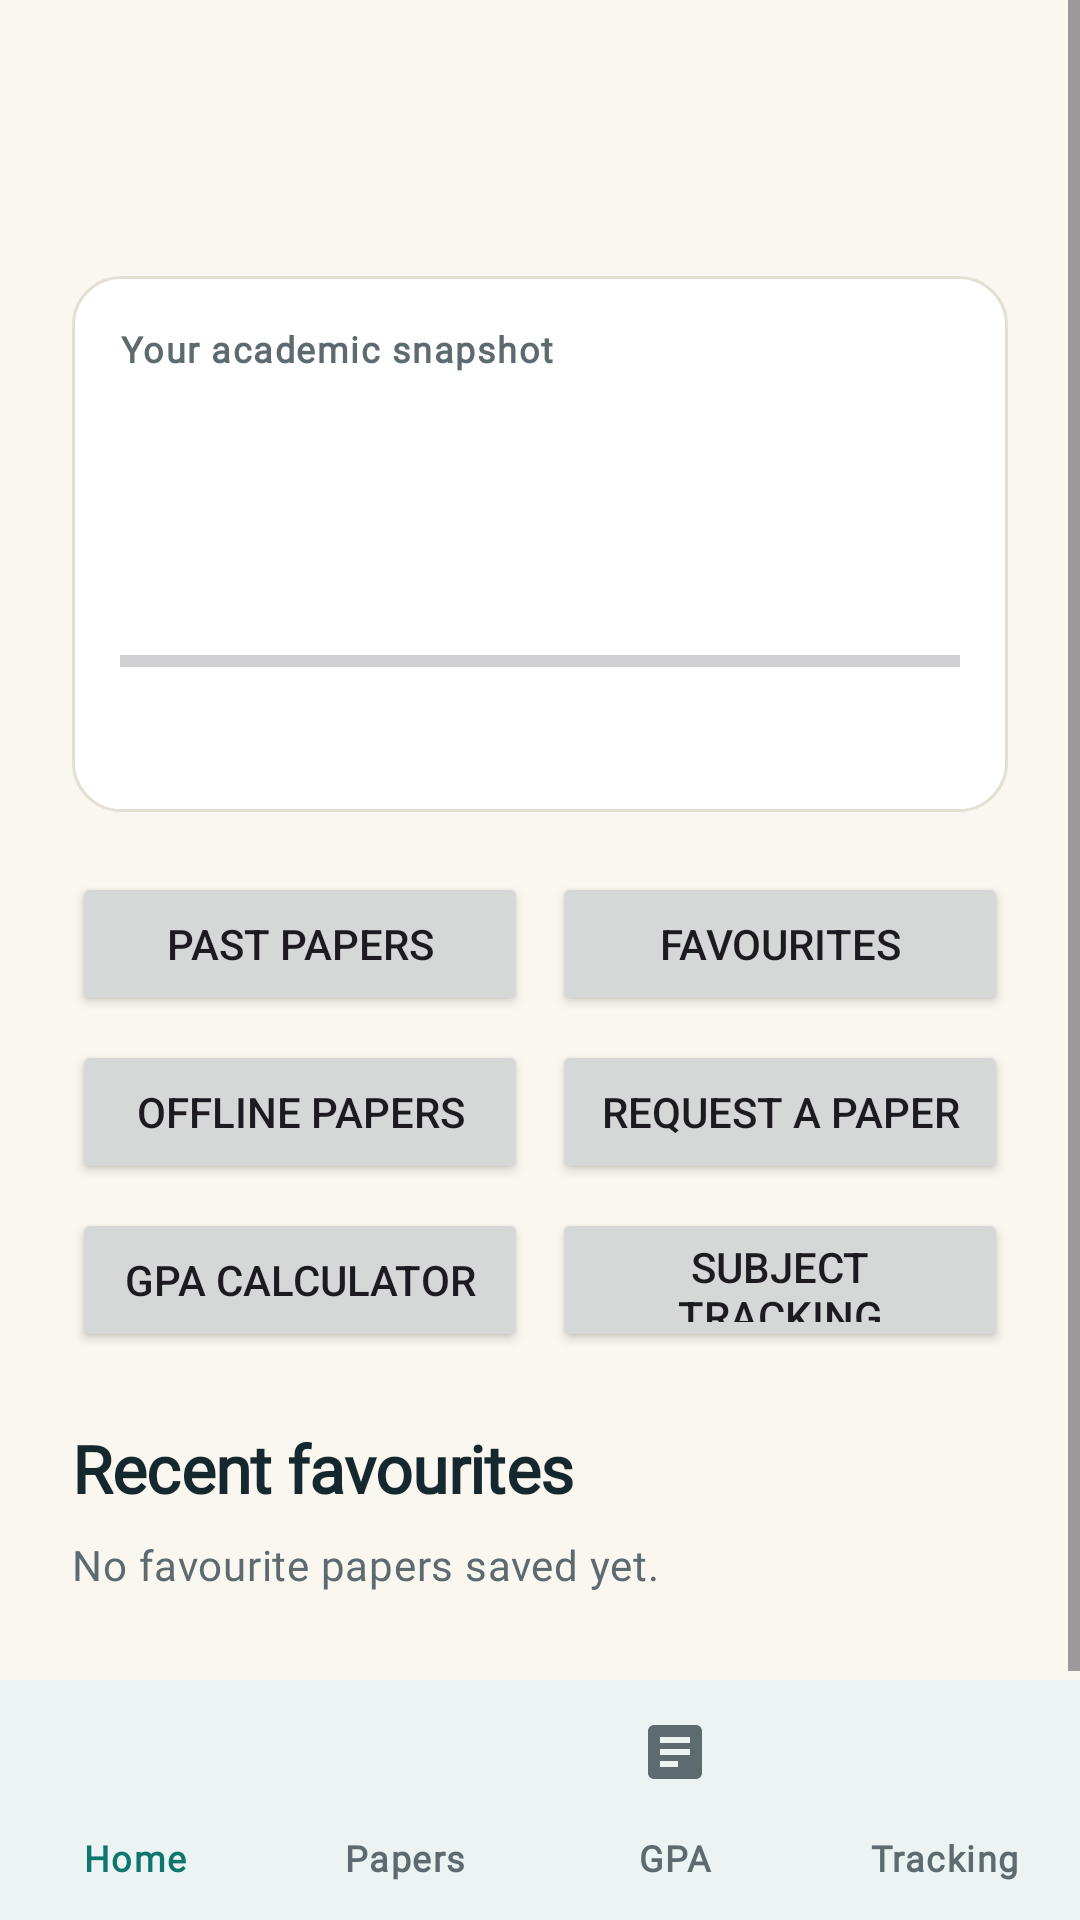

Here is an Android app screen rendered from its layout file. Give the layout XML and the strings, colors and styles it references.
<!-- AndroidManifest.xml: application theme Theme.RUSLearn -->
<!-- res/layout/activity_dashboard.xml -->
<?xml version="1.0" encoding="utf-8"?>
<LinearLayout xmlns:android="http://schemas.android.com/apk/res/android"
    xmlns:app="http://schemas.android.com/apk/res-auto"
    android:layout_width="match_parent"
    android:layout_height="match_parent"
    android:background="@color/colorPaper"
    android:orientation="vertical">

    <ScrollView
        android:layout_width="match_parent"
        android:layout_height="0dp"
        android:layout_weight="1"
        android:fillViewport="true">

        <LinearLayout
            android:layout_width="match_parent"
            android:layout_height="wrap_content"
            android:orientation="vertical"
            android:padding="24dp">

            <LinearLayout
                android:layout_width="match_parent"
                android:layout_height="wrap_content"
                android:gravity="center_vertical"
                android:orientation="horizontal">

                <LinearLayout
                    android:layout_width="0dp"
                    android:layout_height="wrap_content"
                    android:layout_weight="1"
                    android:orientation="vertical">

                    <TextView
                        android:id="@+id/tvUserName"
                        android:layout_width="wrap_content"
                        android:layout_height="wrap_content"
                        android:textAppearance="@style/TextAppearance.RUSLearn.Title"
                        android:textColor="@color/colorInk" />

                    <TextView
                        android:id="@+id/tvUserEmail"
                        android:layout_width="wrap_content"
                        android:layout_height="wrap_content"
                        android:textAppearance="@style/TextAppearance.RUSLearn.Code"
                        android:textColor="@color/colorInkMuted" />
                </LinearLayout>

                <ImageView
                    android:id="@+id/btnSettings"
                    android:layout_width="48dp"
                    android:layout_height="48dp"
                    android:background="?attr/selectableItemBackgroundBorderless"
                    android:contentDescription="@string/settings_title"
                    android:padding="12dp"
                    android:src="@drawable/ic_settings"
                    app:tint="@color/colorInkMuted" />
            </LinearLayout>

            <LinearLayout
                android:layout_width="match_parent"
                android:layout_height="wrap_content"
                android:layout_marginTop="20dp"
                android:background="@drawable/bg_card"
                android:orientation="vertical"
                android:padding="16dp">

                <TextView
                    android:layout_width="wrap_content"
                    android:layout_height="wrap_content"
                    android:text="@string/dashboard_snapshot_heading"
                    android:textAppearance="@style/TextAppearance.RUSLearn.Label"
                    android:textColor="@color/colorInkMuted" />

                <TextView
                    android:id="@+id/tvDashGpa"
                    android:layout_width="wrap_content"
                    android:layout_height="wrap_content"
                    android:textAppearance="@style/TextAppearance.RUSLearn.Display"
                    android:textColor="@color/colorInk" />

                <TextView
                    android:id="@+id/tvDashBand"
                    android:layout_width="wrap_content"
                    android:layout_height="wrap_content"
                    android:textAppearance="@style/TextAppearance.RUSLearn.Code"
                    android:textColor="@color/colorInkMuted" />

                <TextView
                    android:id="@+id/tvDashCredits"
                    android:layout_width="wrap_content"
                    android:layout_height="wrap_content"
                    android:layout_marginTop="12dp"
                    android:textAppearance="@style/TextAppearance.RUSLearn.Code"
                    android:textColor="@color/colorInk" />

                <ProgressBar
                    android:id="@+id/pbDash"
                    style="?android:attr/progressBarStyleHorizontal"
                    android:layout_width="match_parent"
                    android:layout_height="12dp"
                    android:max="120"
                    android:progressTint="@color/colorFaculty"
                    android:secondaryProgressTint="@color/colorHairline" />

                <TextView
                    android:id="@+id/tvDashSemesterGpas"
                    android:layout_width="wrap_content"
                    android:layout_height="wrap_content"
                    android:layout_marginTop="12dp"
                    android:textAppearance="@style/TextAppearance.RUSLearn.Code"
                    android:textColor="@color/colorInkMuted" />

                <TextView
                    android:id="@+id/tvDashCurrent"
                    android:layout_width="wrap_content"
                    android:layout_height="wrap_content"
                    android:layout_marginTop="8dp"
                    android:textAppearance="@style/TextAppearance.RUSLearn.Code"
                    android:textColor="@color/colorFaculty"
                    android:visibility="gone" />

                <TextView
                    android:id="@+id/tvDashNoData"
                    android:layout_width="wrap_content"
                    android:layout_height="wrap_content"
                    android:layout_marginTop="8dp"
                    android:text="@string/dashboard_no_data"
                    android:textAppearance="@style/TextAppearance.RUSLearn.Body"
                    android:textColor="@color/colorInkMuted"
                    android:visibility="gone" />
            </LinearLayout>

            <LinearLayout
                android:layout_width="match_parent"
                android:layout_height="wrap_content"
                android:layout_marginTop="20dp"
                android:baselineAligned="false"
                android:orientation="horizontal">

                <Button
                    android:id="@+id/btnBrowsePapers"
                    android:layout_width="0dp"
                    android:layout_height="48dp"
                    android:layout_marginEnd="4dp"
                    android:layout_weight="1"
                    android:text="@string/papers_title" />

                <Button
                    android:id="@+id/btnFavourites"
                    android:layout_width="0dp"
                    android:layout_height="48dp"
                    android:layout_marginStart="4dp"
                    android:layout_weight="1"
                    android:text="@string/dashboard_favourites" />
            </LinearLayout>

            <LinearLayout
                android:layout_width="match_parent"
                android:layout_height="wrap_content"
                android:layout_marginTop="8dp"
                android:baselineAligned="false"
                android:orientation="horizontal">

                <Button
                    android:id="@+id/btnOffline"
                    android:layout_width="0dp"
                    android:layout_height="48dp"
                    android:layout_marginEnd="4dp"
                    android:layout_weight="1"
                    android:text="@string/dashboard_offline" />

                <Button
                    android:id="@+id/btnRequest"
                    android:layout_width="0dp"
                    android:layout_height="48dp"
                    android:layout_marginStart="4dp"
                    android:layout_weight="1"
                    android:text="@string/dashboard_request" />
            </LinearLayout>

            <LinearLayout
                android:layout_width="match_parent"
                android:layout_height="wrap_content"
                android:layout_marginTop="8dp"
                android:baselineAligned="false"
                android:orientation="horizontal">

                <Button
                    android:id="@+id/btnGpa"
                    android:layout_width="0dp"
                    android:layout_height="48dp"
                    android:layout_marginEnd="4dp"
                    android:layout_weight="1"
                    android:text="@string/dashboard_gpa" />

                <Button
                    android:id="@+id/btnTracking"
                    android:layout_width="0dp"
                    android:layout_height="48dp"
                    android:layout_marginStart="4dp"
                    android:layout_weight="1"
                    android:text="@string/dashboard_tracking" />
            </LinearLayout>

            <TextView
                android:layout_width="wrap_content"
                android:layout_height="wrap_content"
                android:layout_marginTop="24dp"
                android:text="@string/dashboard_recent_heading"
                android:textAppearance="@style/TextAppearance.RUSLearn.Title"
                android:textColor="@color/colorInk" />

            <TextView
                android:id="@+id/tvNoSaved"
                android:layout_width="wrap_content"
                android:layout_height="wrap_content"
                android:layout_marginTop="8dp"
                android:text="@string/dashboard_no_saved"
                android:textAppearance="@style/TextAppearance.RUSLearn.Body"
                android:textColor="@color/colorInkMuted" />

            <LinearLayout
                android:id="@+id/llRecent"
                android:layout_width="match_parent"
                android:layout_height="wrap_content"
                android:layout_marginTop="8dp"
                android:orientation="vertical" />
        </LinearLayout>
    </ScrollView>

    <include layout="@layout/view_bottom_nav" />
</LinearLayout>
<!-- res/layout/view_bottom_nav.xml (included above) -->
<?xml version="1.0" encoding="utf-8"?>
<com.google.android.material.bottomnavigation.BottomNavigationView
    xmlns:android="http://schemas.android.com/apk/res/android"
    xmlns:app="http://schemas.android.com/apk/res-auto"
    android:id="@+id/bottomNav"
    android:layout_width="match_parent"
    android:layout_height="wrap_content"
    android:background="@color/colorCard"
    app:menu="@menu/nav_main"
    app:labelVisibilityMode="labeled"
    app:itemIconTint="@color/color_nav_item"
    app:itemTextColor="@color/color_nav_item" />
<!-- resources referenced by this layout -->
<resources>
  <color name="colorCard">#FFFFFF</color>
  <color name="colorFaculty">#0F766E</color>
  <color name="colorHairline">#E4DFD3</color>
  <color name="colorInk">#14282E</color>
  <color name="colorInkMuted">#5D6B70</color>
  <color name="colorPaper">#FAF7F0</color>
  <!-- drawable bg_card (drawable) -->
  <?xml version="1.0" encoding="utf-8"?>
  <shape xmlns:android="http://schemas.android.com/apk/res/android">
      <solid android:color="@color/colorCard" />
      <stroke android:width="1dp" android:color="@color/colorHairline" />
      <corners android:radius="16dp" />
  </shape>
  <string name="dashboard_favourites">Favourites</string>
  <string name="dashboard_gpa">GPA calculator</string>
  <string name="dashboard_no_data">Nothing saved yet — save grades in the GPA calculator or set subjects in tracking.</string>
  <string name="dashboard_no_saved">No favourite papers saved yet.</string>
  <string name="dashboard_offline">Offline papers</string>
  <string name="dashboard_recent_heading">Recent favourites</string>
  <string name="dashboard_request">Request a paper</string>
  <string name="dashboard_snapshot_heading">Your academic snapshot</string>
  <string name="dashboard_tracking">Subject tracking</string>
  <string name="papers_title">Past papers</string>
  <string name="settings_title">Settings</string>
  <style name="TextAppearance.RUSLearn.Body" parent="TextAppearance.Material3.BodyMedium">
          <item name="android:fontFamily">@font/plex_sans</item>
          <item name="fontFamily">@font/plex_sans</item>
          <item name="android:textSize">14sp</item>
      </style>
  <style name="TextAppearance.RUSLearn.Code" parent="TextAppearance.Material3.LabelSmall">
          <item name="android:fontFamily">@font/plex_mono</item>
          <item name="fontFamily">@font/plex_mono</item>
          <item name="android:textSize">12sp</item>
          <item name="android:textStyle">normal</item>
          <item name="android:letterSpacing">0.03</item>
      </style>
  <style name="TextAppearance.RUSLearn.Display" parent="TextAppearance.Material3.DisplaySmall">
          <item name="android:fontFamily">@font/plex_serif</item>
          <item name="fontFamily">@font/plex_serif</item>
          <item name="android:textSize">34sp</item>
          <item name="android:textStyle">bold</item>
          <item name="android:letterSpacing">-0.02</item>
      </style>
  <style name="TextAppearance.RUSLearn.Label" parent="TextAppearance.Material3.LabelMedium">
          <item name="android:fontFamily">@font/plex_sans</item>
          <item name="fontFamily">@font/plex_sans</item>
          <item name="android:textSize">12sp</item>
          <item name="android:textStyle">bold</item>
      </style>
  <style name="TextAppearance.RUSLearn.Title" parent="TextAppearance.Material3.TitleLarge">
          <item name="android:fontFamily">@font/plex_serif</item>
          <item name="fontFamily">@font/plex_serif</item>
          <item name="android:textSize">22sp</item>
          <item name="android:textStyle">bold</item>
          <item name="android:letterSpacing">-0.01</item>
      </style>
  <color name="colorOnFaculty">#FFFFFF</color>
  <color name="colorFacultyContainer">#CCE8E4</color>
  <color name="colorError">#B91C1C</color>
  <style name="Card.RUSLearn" parent="Widget.Material3.CardView.Elevated">
          <item name="cardBackgroundColor">@color/colorCard</item>
          <item name="strokeColor">@color/colorHairline</item>
          <item name="strokeWidth">1dp</item>
          <item name="cardCornerRadius">16dp</item>
          <item name="cardElevation">0dp</item>
          <item name="contentPadding">16dp</item>
      </style>
  <style name="Button.RUSLearn.Filled">
          <item name="backgroundTint">@color/colorFaculty</item>
          <item name="android:textColor">@color/colorOnFaculty</item>
          <item name="iconTint">@color/colorOnFaculty</item>
      </style>
</resources>
